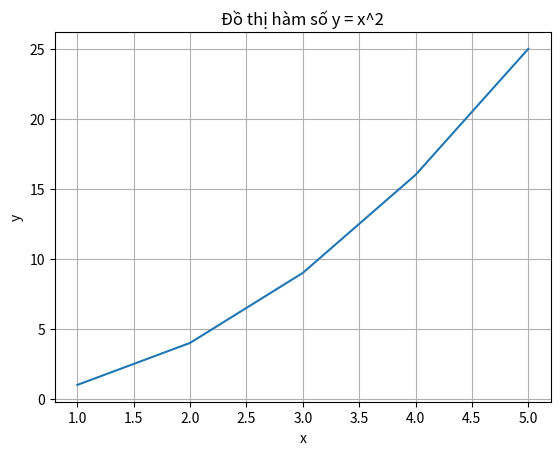
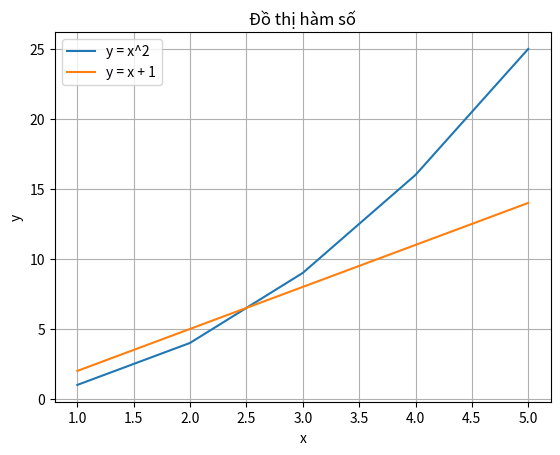
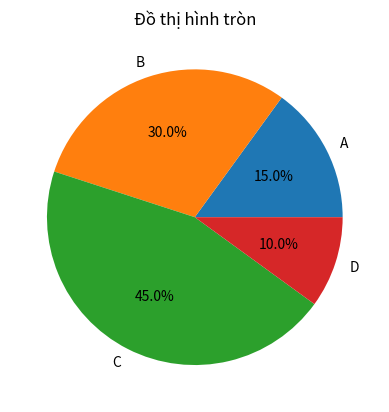
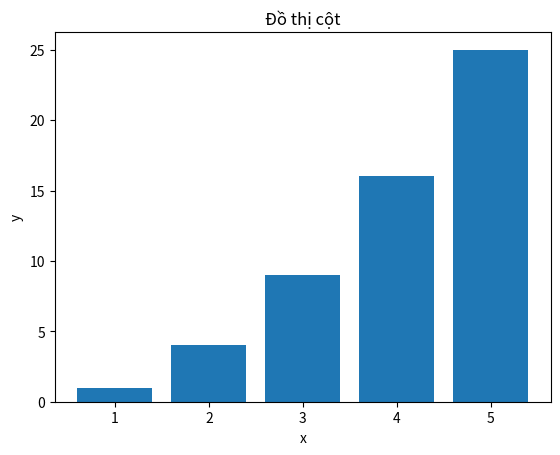

Write Python code to recreate these figures, in order.
# Nhập thư viện matplotlib
import matplotlib.pyplot as plt

# Tạo dữ liệu mẫu
x = [1, 2, 3, 4, 5]
y = [1, 4, 9, 16, 25]

# Tạo đồ thị
plt.plot(x, y)

# Thêm tiêu đề cho đồ thị
plt.title('Đồ thị hàm số y = x^2')

# Thêm nhãn cho trục x và y
plt.xlabel('x')
plt.ylabel('y')

# Hiển thị lưới
plt.grid(True)

# Hiển thị đồ thị
plt.show()

# Tạo đồ thị với nhiều đường
x = [1, 2, 3, 4, 5]
y1 = [1, 4, 9, 16, 25]
y2 = [2, 5, 8, 11, 14]

plt.plot(x, y1, label='y = x^2')
plt.plot(x, y2, label='y = x + 1')

plt.title('Đồ thị hàm số')
plt.xlabel('x')
plt.ylabel('y')
plt.legend()
plt.grid(True)
plt.show()

# Tạo đồ thị hình tròn
labels = ['A', 'B', 'C', 'D']
sizes = [15, 30, 45, 10]

plt.pie(sizes, labels=labels, autopct='%1.1f%%')
plt.title('Đồ thị hình tròn')
plt.show()

# Tạo đồ thị cột
x = [1, 2, 3, 4, 5]
y = [1, 4, 9, 16, 25]

plt.bar(x, y)
plt.title('Đồ thị cột')
plt.xlabel('x')
plt.ylabel('y')
plt.show()
